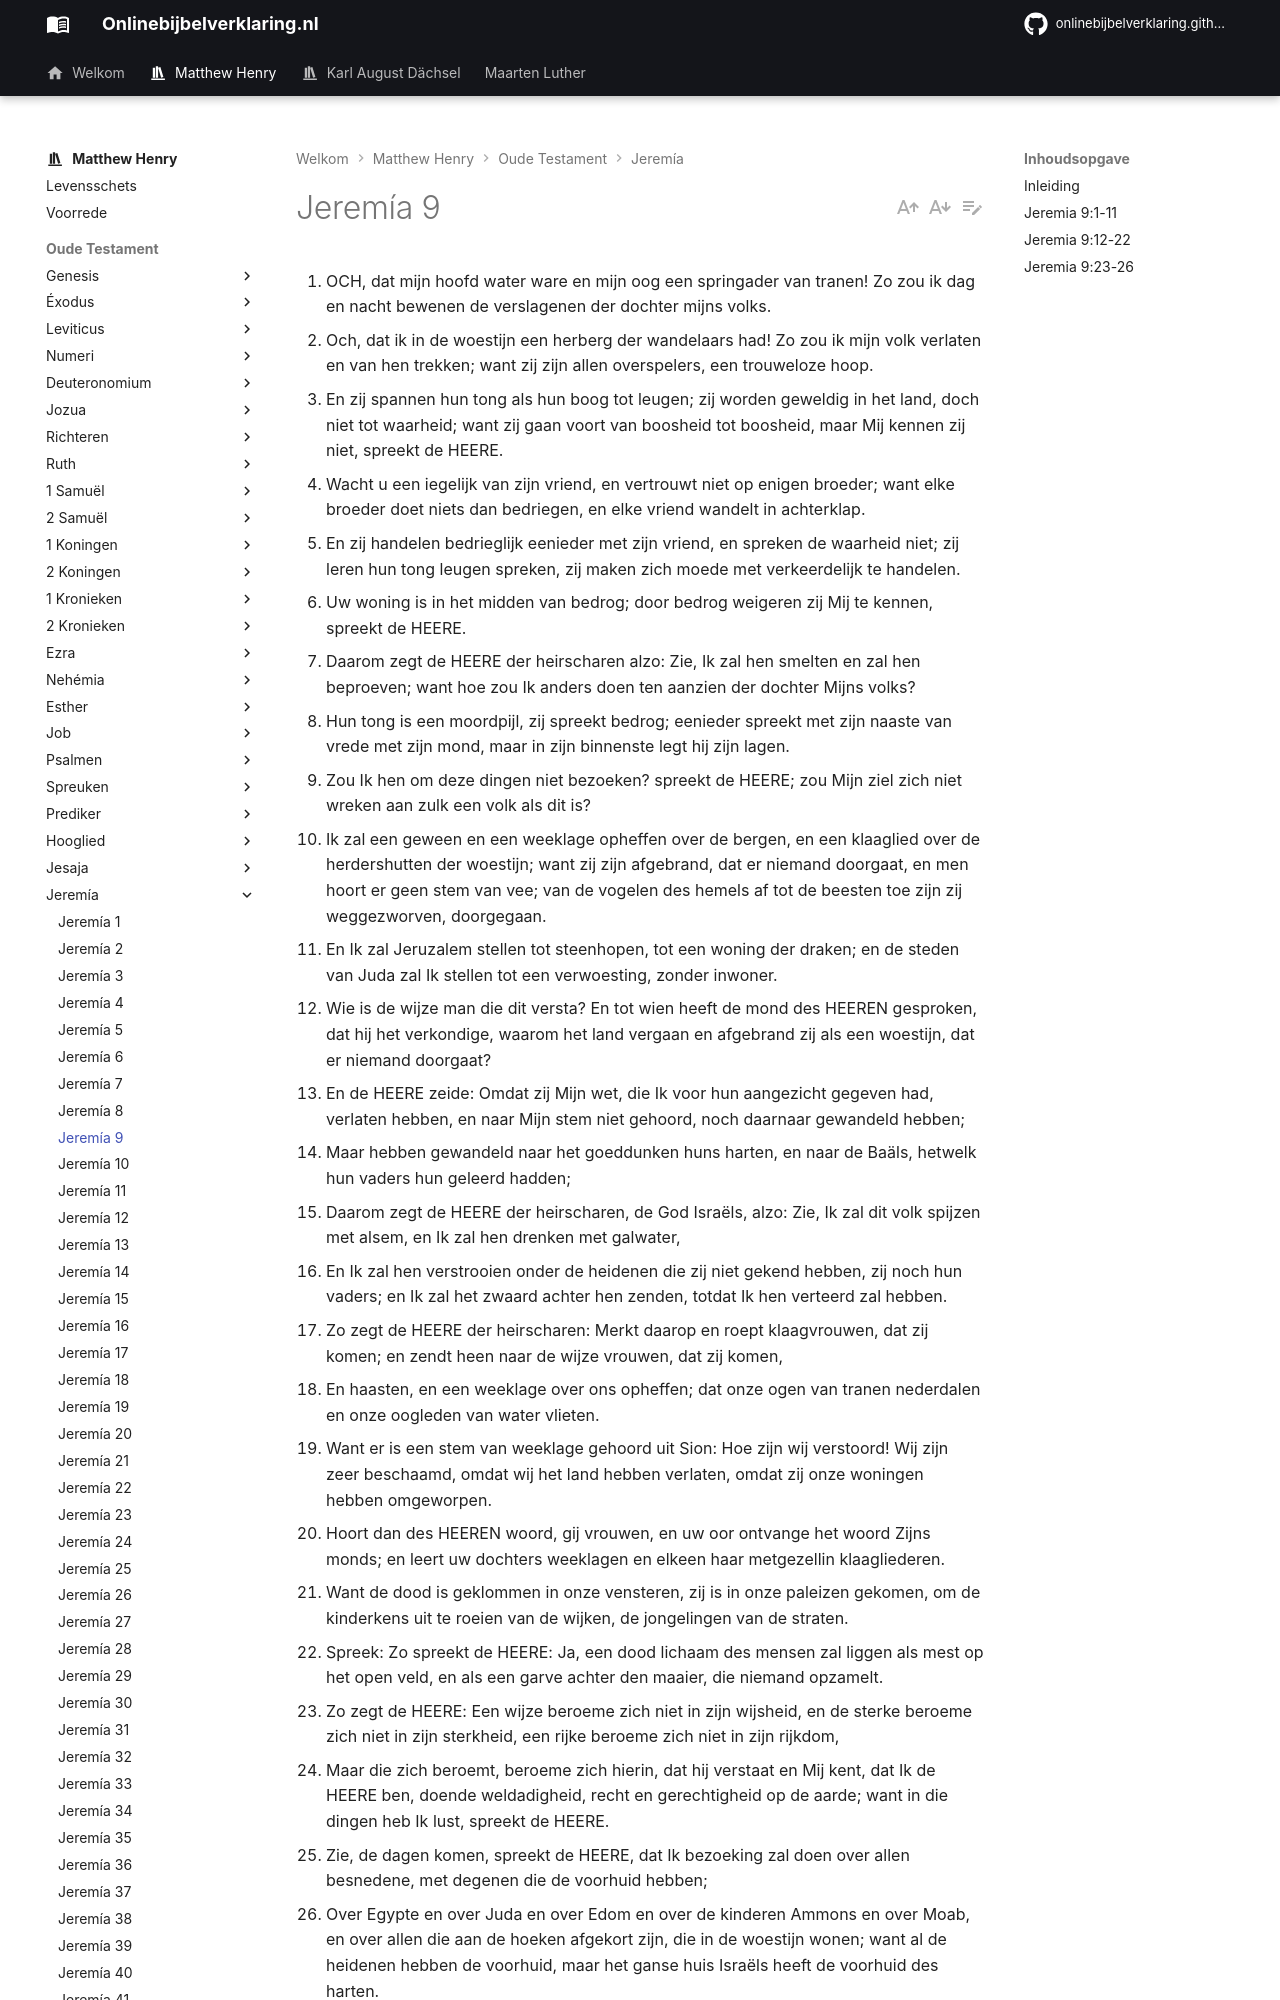

repository: onlinebijbelverklaring/onlinebijbelverklaring.github.io · page: matthewhenry/Jeremia/Jeremia9/index.html · generator: mkdocs

1. OCH, dat mijn hoofd water ware en mijn oog een springader van tranen! Zo zou ik dag en nacht bewenen de verslagenen der dochter mijns volks.
2. Och, dat ik in de woestijn een herberg der wandelaars had! Zo zou ik mijn volk verlaten en van hen trekken; want zij zijn allen overspelers, een trouweloze hoop.
3. En zij spannen hun tong als hun boog tot leugen; zij worden geweldig in het land, doch niet tot waarheid; want zij gaan voort van boosheid tot boosheid, maar Mij kennen zij niet, spreekt de HEERE.
4. Wacht u een iegelijk van zijn vriend, en vertrouwt niet op enigen broeder; want elke broeder doet niets dan bedriegen, en elke vriend wandelt in achterklap.
5. En zij handelen bedrieglijk eenieder met zijn vriend, en spreken de waarheid niet; zij leren hun tong leugen spreken, zij maken zich moede met verkeerdelijk te handelen.
6. Uw woning is in het midden van bedrog; door bedrog weigeren zij Mij te kennen, spreekt de HEERE.
7. Daarom zegt de HEERE der heirscharen alzo: Zie, Ik zal hen smelten en zal hen beproeven; want hoe zou Ik anders doen ten aanzien der dochter Mijns volks?
8. Hun tong is een moordpijl, zij spreekt bedrog; eenieder spreekt met zijn naaste van vrede met zijn mond, maar in zijn binnenste legt hij zijn lagen.
9. Zou Ik hen om deze dingen niet bezoeken? spreekt de HEERE; zou Mijn ziel zich niet wreken aan zulk een volk als dit is?
10. Ik zal een geween en een weeklage opheffen over de bergen, en een klaaglied over de herdershutten der woestijn; want zij zijn afgebrand, dat er niemand doorgaat, en men hoort er geen stem van vee; van de vogelen des hemels af tot de beesten toe zijn zij weggezworven, doorgegaan.
11. En Ik zal Jeruzalem stellen tot steenhopen, tot een woning der draken; en de steden van Juda zal Ik stellen tot een verwoesting, zonder inwoner.
12. Wie is de wijze man die dit versta? En tot wien heeft de mond des HEEREN gesproken, dat hij het verkondige, waarom het land vergaan en afgebrand zij als een woestijn, dat er niemand doorgaat?
13. En de HEERE zeide: Omdat zij Mijn wet, die Ik voor hun aangezicht gegeven had, verlaten hebben, en naar Mijn stem niet gehoord, noch daarnaar gewandeld hebben;
14. Maar hebben gewandeld naar het goeddunken huns harten, en naar de Baäls, hetwelk hun vaders hun geleerd hadden;
15. Daarom zegt de HEERE der heirscharen, de God Israëls, alzo: Zie, Ik zal dit volk spijzen met alsem, en Ik zal hen drenken met galwater,
16. En Ik zal hen verstrooien onder de heidenen die zij niet gekend hebben, zij noch hun vaders; en Ik zal het zwaard achter hen zenden, totdat Ik hen verteerd zal hebben.
17. Zo zegt de HEERE der heirscharen: Merkt daarop en roept klaagvrouwen, dat zij komen; en zendt heen naar de wijze vrouwen, dat zij komen,
18. En haasten, en een weeklage over ons opheffen; dat onze ogen van tranen nederdalen en onze oogleden van water vlieten.
19. Want er is een stem van weeklage gehoord uit Sion: Hoe zijn wij verstoord! Wij zijn zeer beschaamd, omdat wij het land hebben verlaten, omdat zij onze woningen hebben omgeworpen.
20. Hoort dan des HEEREN woord, gij vrouwen, en uw oor ontvange het woord Zijns monds; en leert uw dochters weeklagen en elkeen haar metgezellin klaagliederen.
21. Want de dood is geklommen in onze vensteren, zij is in onze paleizen gekomen, om de kinderkens uit te roeien van de wijken, de jongelingen van de straten.
22. Spreek: Zo spreekt de HEERE: Ja, een dood lichaam des mensen zal liggen als mest op het open veld, en als een garve achter den maaier, die niemand opzamelt.
23. Zo zegt de HEERE: Een wijze beroeme zich niet in zijn wijsheid, en de sterke beroeme zich niet in zijn sterkheid, een rijke beroeme zich niet in zijn rijkdom,
24. Maar die zich beroemt, beroeme zich hierin, dat hij verstaat en Mij kent, dat Ik de HEERE ben, doende weldadigheid, recht en gerechtigheid op de aarde; want in die dingen heb Ik lust, spreekt de HEERE.
25. Zie, de dagen komen, spreekt de HEERE, dat Ik bezoeking zal doen over allen besnedene, met degenen die de voorhuid hebben;
26. Over Egypte en over Juda en over Edom en over de kinderen Ammons en over Moab, en over allen die aan de hoeken afgekort zijn, die in de woestijn wonen; want al de heidenen hebben de voorhuid, maar het ganse huis Israëls heeft de voorhuid des harten.

## Inleiding

In dit hoofdstuk gaat de profeet getrouwelijk voort de zonde te berispen en ze met Gods oordelen te dreigen, en toch beide bitterlijk te bejammeren, als iemand, die zich niet verblijdde in de ongerechtigheid en zich niet verheugde over de rampen.

I. Hij geeft hier uiting aan zijn grote droefheid over de ellende van Juda en Jeruzalem, en zijn verfoeiing van hun zonden, die de ellende over hen bracht, vers 1-11.  
II. Hij rechtvaardigt God ten aanzien van de grootheid van het verderf, dat Hij over hen bracht, vers 12-16.  
III. Hij roept anderen op om het rampspoedige lot van Juda en Jeruzalem te bewenen, vers 11- 22.  
IV. Hij toont hun de dwaasheid en ijdelheid van het vertrouwen op hun eigen kracht of wijsheid of de voorrechten van hun besnijdenis, of iets anders dan God alleen, vers 23-26.
